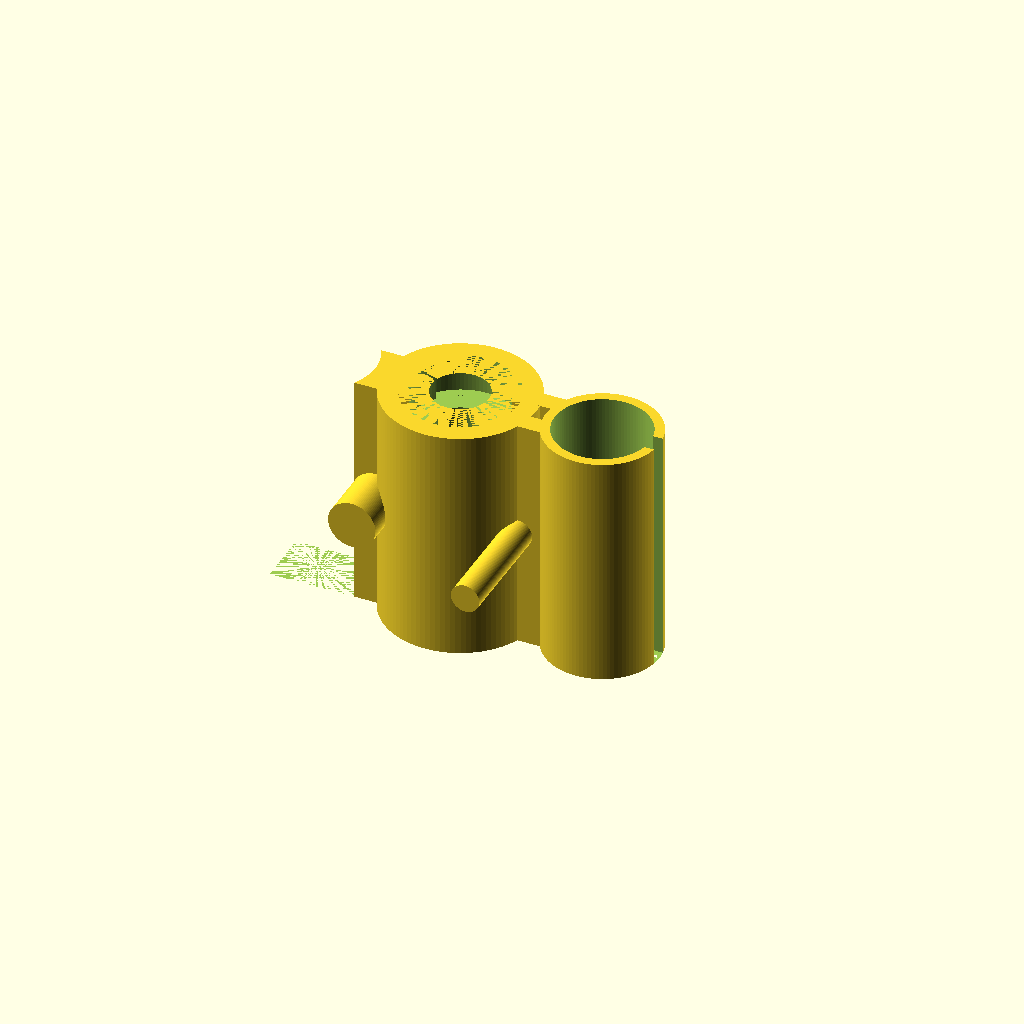
Cell 1 — every parameter at its default value.
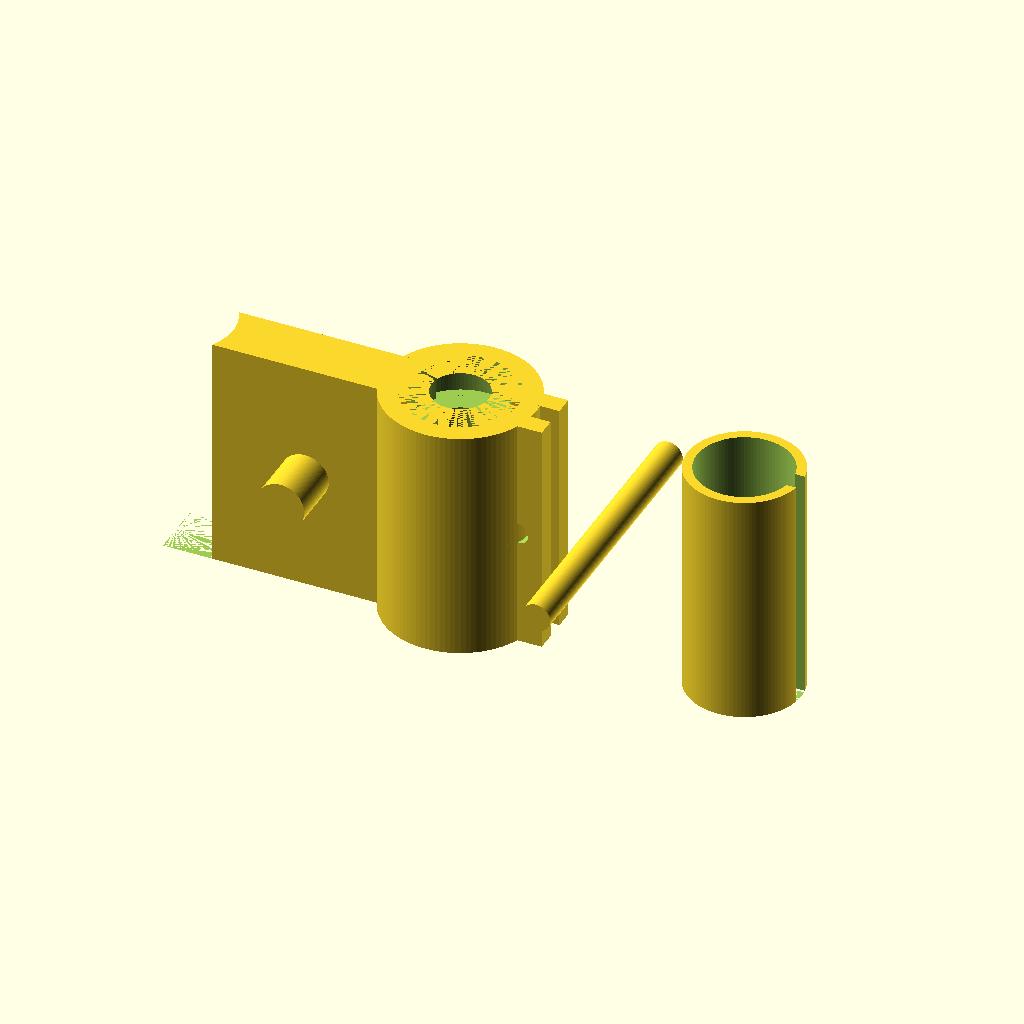
Cell 2: the same model with dist = 30.
All cells are drawn from one camera (rotation 55°, 0°, 25°, orthographic, colour scheme Cornfield), so only the parameter changes between them.
OpenSCAD source file macos/system/library/openscad/0239_Prueba_para_el_pachequito.scad:
// [FL_INDEX: keywords="openscad, 3d_parametric, Prueba_para_el_pachequito, csg_solid" | COT="Parametric OpenSCAD design from 3DCodeverse"]
// Title: Prueba para el pachequito...

$fn=100*1;
//distance-between-axis-in-mm 
dist=15; 


//No sé que carallo quieres hacer


difference() 
{ 
	union() 
	{ 
		difference() 
		{
			cylinder(h = 25, r=8); 
			cylinder(h = 5, r=6);
			cylinder(h = 40, r=3); 
			translate([0,0,21])
			cylinder(h = 4, r=6);  //Esto porque lo metes entre corchetes???
		}
		translate([dist,0,0])
		
		difference()
		{
			cylinder(h = 25, r=6); 
			cylinder(h = 50, r=5); 
			translate([0,-1,0]) 
			cube(size = [25,2,30], center = false);
		} 
		
		difference() 
		{
			translate([-dist/2,0,12.5]) 
			cube(size = [((dist/2)+15),6,25], center = true);
			translate([-dist,0,0]) 
			cylinder(h = 40, r=6); 
			cylinder(h = 50, r=5);
		}
		rotate([90,0,0])
		translate([-(dist/2),12.5,0]) 
		cylinder(h = 17, r=2.5, center = true);
	      rotate([90,0,0]) 
		translate([-(dist/2),12.5,0]) 
		cylinder(h = 17, r=2.5, center = true); 
		difference() 
		{
			union()
			{
				translate([5,1,0])
				cube(size = [5,2,25],center = false);
				translate([5,-3,0]) 
				cube(size = [5,2,25], center = false);
			}
			rotate([90,0,0]) 
			translate([7.5,12.5,0]) 
			cylinder(h = 17, r=1.1, center = true);
		}
	}
}

rotate([90,0,0]) 
translate([(dist/2),12.5,0])
cylinder(h = 30, r=1.5, center = true);
Parameter table extracted from the source (name, type, default, range or options):
dist: number, default 15
